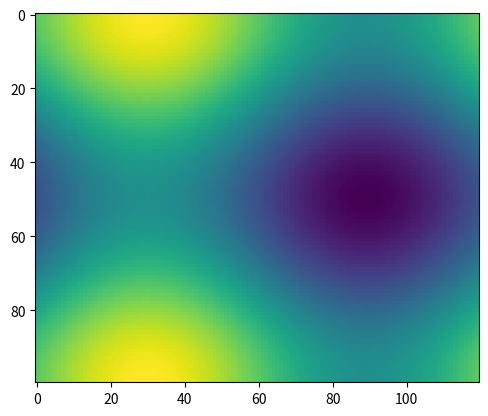

Reproduce this figure in Python.

#!/usr/bin/env python
"""
An animated image
"""
import numpy as np
import matplotlib.pyplot as plt
import matplotlib.animation as animation

fig = plt.figure()


def f(x, y):
    return np.sin(x) + np.cos(y)

x = np.linspace(0, 2 * np.pi, 120)
y = np.linspace(0, 2 * np.pi, 100).reshape(-1, 1)

im = plt.imshow(f(x, y), cmap=plt.get_cmap('viridis'), animated=True)


def updatefig(*args):
    global x, y
    x += np.pi / 15.
    y += np.pi / 20.
    im.set_array(f(x, y))
    return im,

ani = animation.FuncAnimation(fig, updatefig, interval=50, blit=False)
plt.show()